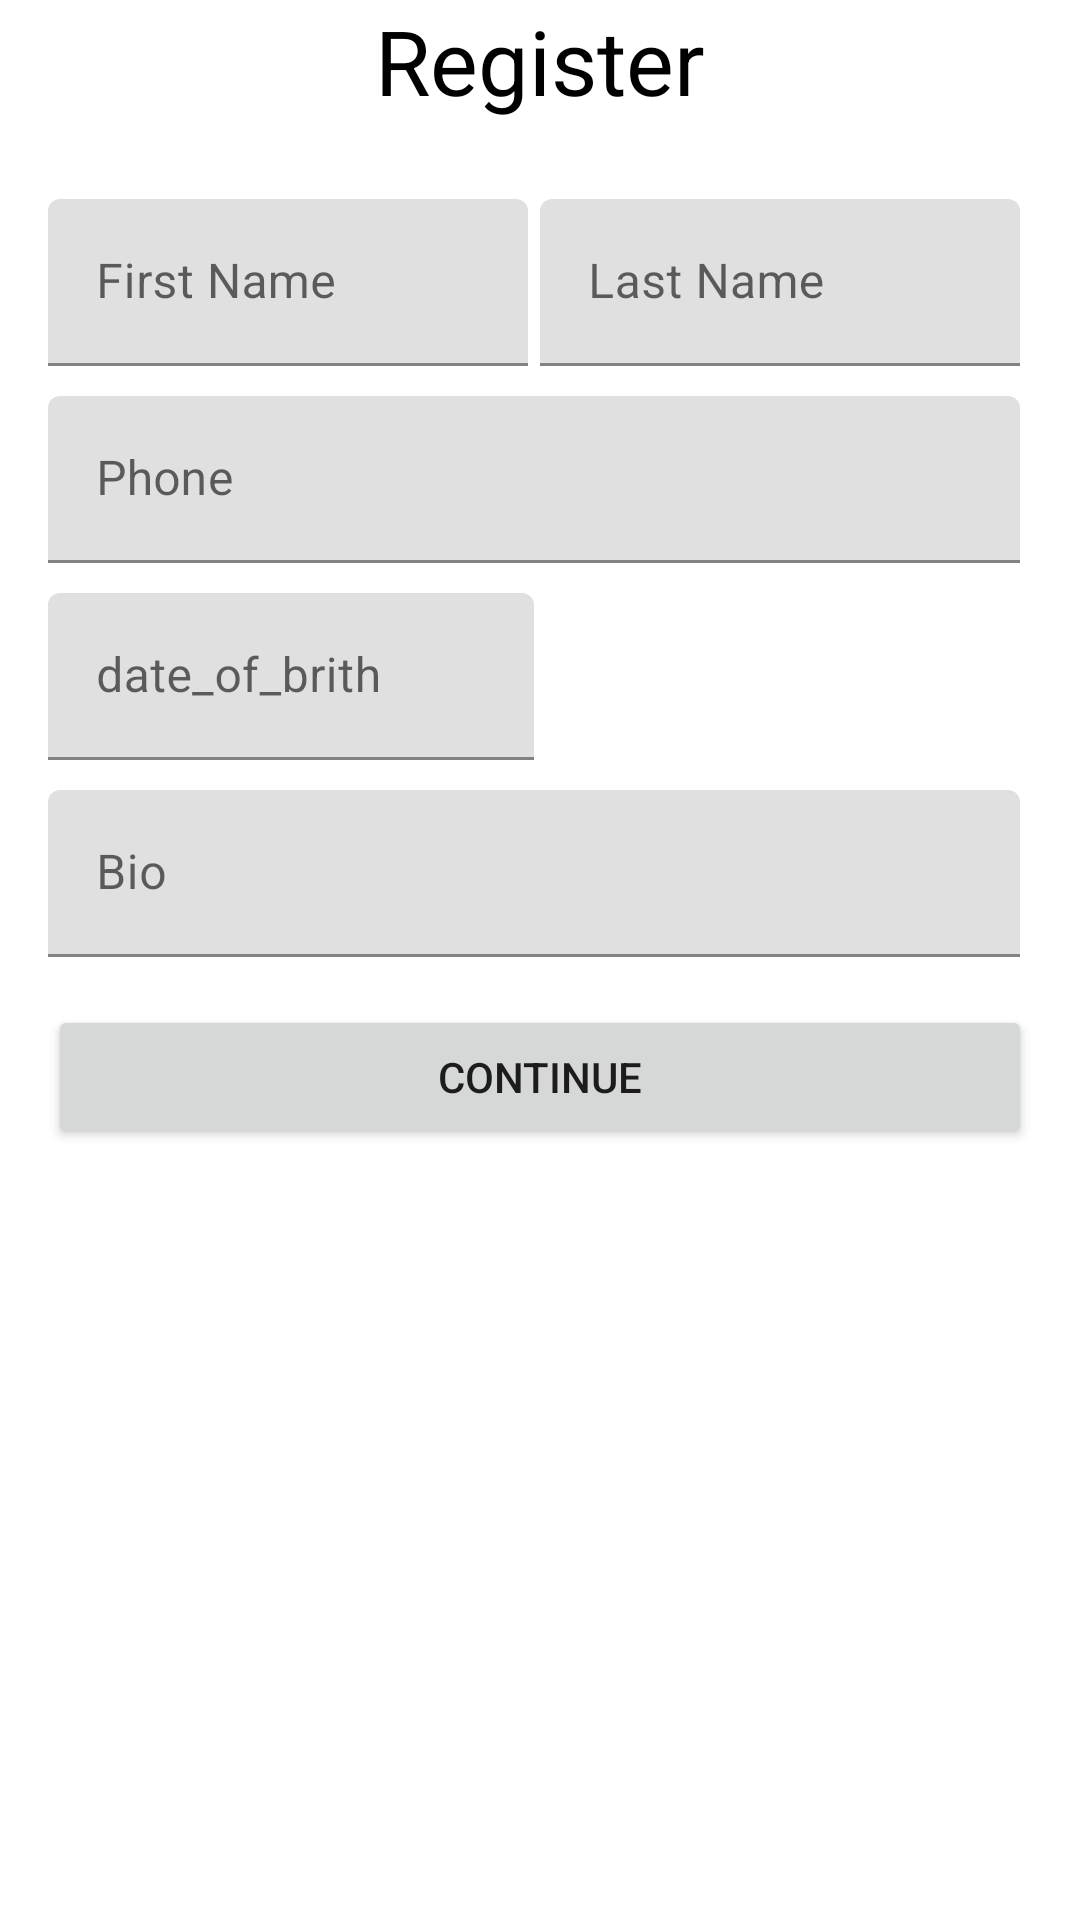

Write the Android layout XML for this screen, with the resource values it uses.
<!-- AndroidManifest.xml: application theme Theme.ChatApp -->
<!-- res/layout/activity_register.xml -->
<?xml version="1.0" encoding="utf-8"?>
<RelativeLayout xmlns:android="http://schemas.android.com/apk/res/android"
    xmlns:app="http://schemas.android.com/apk/res-auto"
    xmlns:tools="http://schemas.android.com/tools"
    android:layout_width="match_parent"
    android:layout_height="match_parent"
    tools:context=".RegisterActivity">

    <LinearLayout
        android:layout_width="match_parent"
        android:layout_height="match_parent"
        android:orientation="vertical">

        <TextView
            android:layout_width="match_parent"
            android:layout_height="wrap_content"
            android:gravity="center_horizontal"
            android:text="@string/register_text"
            android:textColor="@android:color/black"
            android:textSize="30sp" />

        <LinearLayout
            android:layout_width="match_parent"
            android:layout_height="wrap_content"
            android:orientation="vertical"
            android:padding="16dp">

            <LinearLayout
                android:layout_width="match_parent"
                android:layout_height="wrap_content"
                android:layout_marginTop="10dp"
                android:layout_marginBottom="10dp"
                android:weightSum="2">

                <com.google.android.material.textfield.TextInputLayout
                    android:layout_width="0dp"
                    android:layout_height="wrap_content"
                    android:layout_marginEnd="4dp"
                    android:layout_marginRight="4dp"
                    android:layout_weight="1">

                    <com.google.android.material.textfield.TextInputEditText
                        android:id="@+id/edt_first_name"
                        android:layout_width="match_parent"
                        android:layout_height="wrap_content"
                        android:hint="@string/first_name" />
                </com.google.android.material.textfield.TextInputLayout>

                <com.google.android.material.textfield.TextInputLayout
                    android:layout_width="0dp"
                    android:layout_height="wrap_content"
                    android:layout_marginEnd="4dp"
                    android:layout_marginRight="4dp"
                    android:layout_weight="1">

                    <com.google.android.material.textfield.TextInputEditText
                        android:id="@+id/edt_last_name"
                        android:layout_width="match_parent"
                        android:layout_height="wrap_content"
                        android:hint="@string/last_name" />
                </com.google.android.material.textfield.TextInputLayout>
            </LinearLayout>

            <com.google.android.material.textfield.TextInputLayout
                android:layout_width="match_parent"
                android:layout_height="wrap_content"
                android:layout_marginEnd="4dp"
                android:layout_marginRight="4dp">

                <com.google.android.material.textfield.TextInputEditText
                    android:id="@+id/edt_phone"
                    android:layout_width="match_parent"
                    android:layout_height="wrap_content"
                    android:hint="@string/phone" />
            </com.google.android.material.textfield.TextInputLayout>

            <LinearLayout
                android:layout_width="match_parent"
                android:layout_height="wrap_content"
                android:layout_marginTop="10dp"
                android:layout_marginBottom="10dp"
                android:weightSum="2">

                <com.google.android.material.textfield.TextInputLayout
                    android:layout_width="0dp"
                    android:layout_height="wrap_content"
                    android:layout_marginEnd="4dp"
                    android:layout_marginRight="4dp"
                    android:layout_weight="1">

                    <com.google.android.material.textfield.TextInputEditText
                        android:id="@+id/edt_date_of_birth"
                        android:layout_width="match_parent"
                        android:layout_height="wrap_content"
                        android:hint="@string/date_of_birth" />
                </com.google.android.material.textfield.TextInputLayout>

            </LinearLayout>

            <com.google.android.material.textfield.TextInputLayout
                android:layout_width="match_parent"
                android:layout_height="wrap_content"
                android:layout_marginEnd="4dp"
                android:layout_marginRight="4dp">

                <com.google.android.material.textfield.TextInputEditText
                    android:id="@+id/edt_bio"
                    android:layout_width="match_parent"
                    android:layout_height="wrap_content"
                    android:hint="@string/bio" />
            </com.google.android.material.textfield.TextInputLayout>

            <Button
                android:id="@+id/btn_register"
                android:layout_width="match_parent"
                android:layout_height="wrap_content"
                android:layout_marginTop="16dp"
                android:text="@string/continue_text" />
        </LinearLayout>
    </LinearLayout>

</RelativeLayout>
<!-- resources referenced by this layout -->
<resources>
  <string name="bio">Bio</string>
  <string name="continue_text">Continue</string>
  <string name="date_of_birth">date_of_brith</string>
  <string name="first_name">First Name</string>
  <string name="last_name">Last Name</string>
  <string name="phone">Phone</string>
  <string name="register_text">Register</string>
  <style name="Theme.ChatApp" parent="Theme.MaterialComponents.DayNight.NoActionBar">
          
          <item name="colorPrimary">@color/purple_500</item>
          <item name="colorPrimaryVariant">@color/purple_700</item>
          <item name="colorOnPrimary">@color/white</item>
          
          <item name="colorSecondary">@color/teal_200</item>
          <item name="colorSecondaryVariant">@color/teal_700</item>
          <item name="colorOnSecondary">@color/black</item>
          
          <item name="android:statusBarColor" tools:targetApi="l">?attr/colorPrimaryVariant</item>
          
      </style>
  <!-- not gathered from this repository: default colours our renderer supplied (Android Studio template values) -->
  <color name="purple_500">#FF6200EE</color>
  <color name="purple_700">#FF3700B3</color>
  <color name="teal_200">#FF03DAC5</color>
  <color name="teal_700">#FF018786</color>
  <color name="black">#FF000000</color>
  <color name="white">#FFFFFFFF</color>
</resources>
